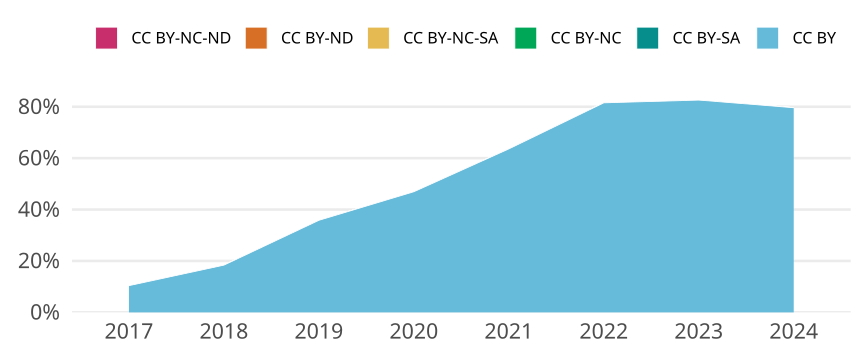

The file beside this chart, header and first rows:
cr_year, jn_all, cc, cc_total, prop
2017, 1076, CC BY, 112, 0.1041
2017, 1076, CC BY-SA, 0, 0
2017, 1076, CC BY-NC, 0, 0
2017, 1076, CC BY-NC-SA, 0, 0
2017, 1076, CC BY-ND, 0, 0
2017, 1076, CC BY-NC-ND, 0, 0
2018, 935, CC BY, 172, 0.184
2018, 935, CC BY-SA, 0, 0
2018, 935, CC BY-NC, 0, 0
2018, 935, CC BY-NC-SA, 0, 0
2018, 935, CC BY-ND, 0, 0
2018, 935, CC BY-NC-ND, 0, 0
2019, 826, CC BY, 296, 0.3584
2019, 826, CC BY-SA, 0, 0
2019, 826, CC BY-NC, 0, 0
2019, 826, CC BY-NC-SA, 0, 0
2019, 826, CC BY-ND, 0, 0
2019, 826, CC BY-NC-ND, 0, 0
2020, 854, CC BY, 401, 0.4696
2020, 854, CC BY-SA, 0, 0
2020, 854, CC BY-NC, 0, 0
2020, 854, CC BY-NC-SA, 0, 0
2020, 854, CC BY-ND, 0, 0
2020, 854, CC BY-NC-ND, 0, 0
2021, 734, CC BY, 467, 0.6362
2021, 734, CC BY-SA, 0, 0
2021, 734, CC BY-NC, 0, 0
2021, 734, CC BY-NC-SA, 0, 0
2021, 734, CC BY-ND, 0, 0
2021, 734, CC BY-NC-ND, 1, 0.001362
2022, 672, CC BY, 548, 0.8155
2022, 672, CC BY-SA, 0, 0
2022, 672, CC BY-NC, 0, 0
2022, 672, CC BY-NC-SA, 0, 0
2022, 672, CC BY-ND, 0, 0
2022, 672, CC BY-NC-ND, 0, 0
2023, 696, CC BY, 575, 0.8261
2023, 696, CC BY-SA, 0, 0
2023, 696, CC BY-NC, 0, 0
2023, 696, CC BY-NC-SA, 0, 0
2023, 696, CC BY-ND, 0, 0
2023, 696, CC BY-NC-ND, 0, 0
2024, 167, CC BY, 133, 0.7964
2024, 167, CC BY-SA, 0, 0
2024, 167, CC BY-NC, 0, 0
2024, 167, CC BY-NC-SA, 0, 0
2024, 167, CC BY-ND, 0, 0
2024, 167, CC BY-NC-ND, 0, 0
